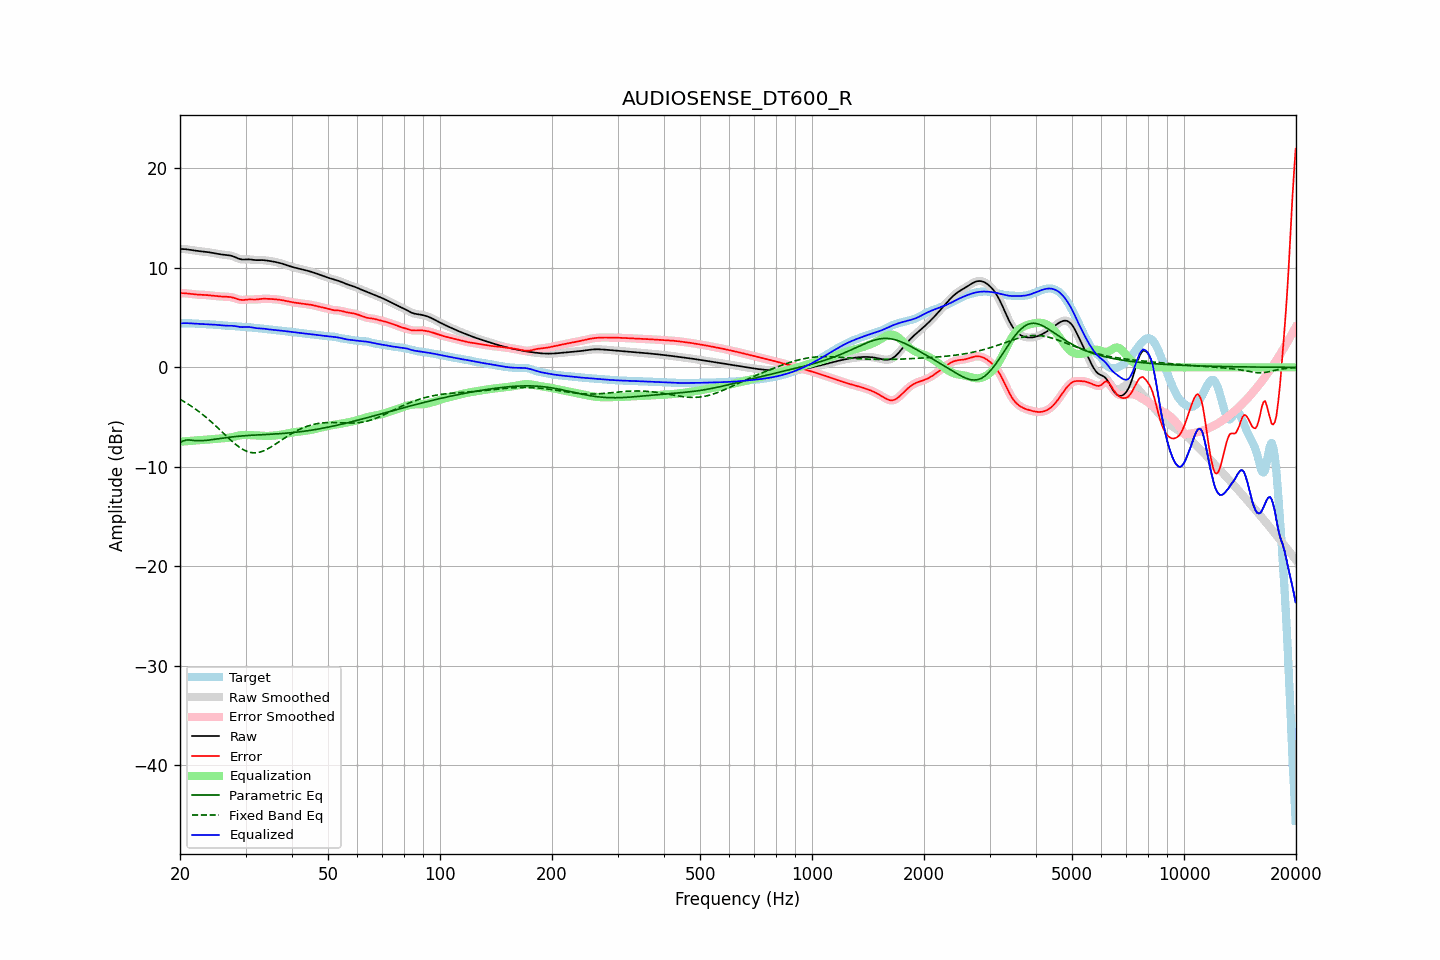

Values plotted in this chart, from the file beside it:
frequency, raw, error, smoothed, error_smoothed, equalization, parametric_eq, fixed_band_eq, equalized_raw, equalized_smoothed, target
20.00, 11.89, 7.46, 11.89, 7.46, -7.48, -7.55, -3.21, 4.42, 4.42, 4.44
20.20, 11.89, 7.46, 11.89, 7.46, -7.46, -7.47, -3.30, 4.43, 4.43, 4.44
20.40, 11.89, 7.46, 11.89, 7.46, -7.45, -7.39, -3.39, 4.44, 4.44, 4.44
20.61, 11.88, 7.45, 11.88, 7.45, -7.43, -7.35, -3.49, 4.45, 4.45, 4.43
20.81, 11.87, 7.43, 11.87, 7.43, -7.42, -7.30, -3.58, 4.45, 4.45, 4.43
21.02, 11.85, 7.42, 11.85, 7.42, -7.41, -7.30, -3.69, 4.44, 4.44, 4.43
21.23, 11.82, 7.40, 11.82, 7.40, -7.39, -7.30, -3.79, 4.43, 4.43, 4.43
21.44, 11.80, 7.37, 11.80, 7.37, -7.38, -7.32, -3.90, 4.42, 4.42, 4.42
21.66, 11.77, 7.35, 11.77, 7.35, -7.36, -7.34, -4.00, 4.41, 4.41, 4.41
21.87, 11.74, 7.34, 11.75, 7.34, -7.34, -7.35, -4.12, 4.40, 4.40, 4.41
22.09, 11.72, 7.32, 11.72, 7.32, -7.33, -7.37, -4.23, 4.39, 4.39, 4.40
22.31, 11.70, 7.31, 11.70, 7.31, -7.32, -7.37, -4.35, 4.38, 4.38, 4.39
22.54, 11.68, 7.31, 11.68, 7.31, -7.31, -7.38, -4.47, 4.38, 4.38, 4.38
22.76, 11.67, 7.30, 11.67, 7.30, -7.30, -7.37, -4.60, 4.37, 4.37, 4.37
22.99, 11.65, 7.30, 11.65, 7.29, -7.29, -7.37, -4.72, 4.36, 4.36, 4.36
23.22, 11.63, 7.29, 11.63, 7.29, -7.28, -7.35, -4.86, 4.35, 4.35, 4.35
23.45, 11.61, 7.27, 11.61, 7.27, -7.27, -7.34, -4.99, 4.34, 4.34, 4.34
23.69, 11.59, 7.26, 11.59, 7.26, -7.26, -7.32, -5.13, 4.33, 4.33, 4.33
23.92, 11.57, 7.24, 11.57, 7.24, -7.24, -7.30, -5.27, 4.32, 4.32, 4.32
24.16, 11.54, 7.23, 11.54, 7.23, -7.23, -7.28, -5.41, 4.32, 4.32, 4.32
24.40, 11.51, 7.21, 11.51, 7.21, -7.21, -7.26, -5.55, 4.31, 4.31, 4.31
24.65, 11.49, 7.19, 11.49, 7.19, -7.19, -7.24, -5.70, 4.30, 4.30, 4.30
24.89, 11.46, 7.17, 11.46, 7.17, -7.17, -7.22, -5.85, 4.28, 4.28, 4.28
25.14, 11.43, 7.16, 11.42, 7.16, -7.16, -7.20, -6.00, 4.27, 4.27, 4.27
25.39, 11.39, 7.14, 11.39, 7.14, -7.14, -7.17, -6.15, 4.25, 4.25, 4.25
25.65, 11.37, 7.13, 11.37, 7.13, -7.13, -7.15, -6.31, 4.23, 4.23, 4.24
25.91, 11.34, 7.12, 11.34, 7.12, -7.13, -7.13, -6.46, 4.22, 4.22, 4.22
26.16, 11.32, 7.11, 11.32, 7.11, -7.12, -7.10, -6.62, 4.20, 4.20, 4.21
26.43, 11.30, 7.10, 11.30, 7.11, -7.11, -7.08, -6.77, 4.19, 4.19, 4.20
26.69, 11.29, 7.10, 11.29, 7.10, -7.10, -7.06, -6.93, 4.19, 4.19, 4.19
26.96, 11.27, 7.09, 11.27, 7.09, -7.08, -7.04, -7.08, 4.19, 4.19, 4.18
27.23, 11.25, 7.08, 11.25, 7.08, -7.06, -7.02, -7.23, 4.19, 4.19, 4.17
27.50, 11.21, 7.05, 11.21, 7.05, -7.03, -7.00, -7.38, 4.18, 4.18, 4.16
27.77, 11.16, 7.01, 11.16, 7.01, -6.99, -6.98, -7.52, 4.17, 4.17, 4.15
28.05, 11.10, 6.96, 11.10, 6.96, -6.95, -6.96, -7.66, 4.15, 4.15, 4.14
28.33, 11.03, 6.90, 11.03, 6.90, -6.90, -6.95, -7.79, 4.12, 4.12, 4.12
28.62, 10.96, 6.85, 10.96, 6.85, -6.86, -6.93, -7.92, 4.09, 4.10, 4.11
28.90, 10.90, 6.80, 10.90, 6.81, -6.83, -6.91, -8.03, 4.07, 4.07, 4.10
29.19, 10.86, 6.78, 10.86, 6.78, -6.81, -6.90, -8.14, 4.05, 4.06, 4.08
29.48, 10.84, 6.77, 10.85, 6.77, -6.79, -6.89, -8.24, 4.05, 4.05, 4.07
29.78, 10.85, 6.78, 10.84, 6.78, -6.79, -6.87, -8.33, 4.06, 4.06, 4.06
30.08, 10.85, 6.80, 10.85, 6.80, -6.79, -6.86, -8.40, 4.06, 4.06, 4.05
30.38, 10.86, 6.82, 10.86, 6.82, -6.80, -6.85, -8.47, 4.07, 4.06, 4.04
30.68, 10.86, 6.83, 10.86, 6.83, -6.80, -6.84, -8.51, 4.06, 4.05, 4.03
30.99, 10.84, 6.83, 10.84, 6.83, -6.81, -6.83, -8.56, 4.03, 4.03, 4.02
31.30, 10.82, 6.82, 10.82, 6.82, -6.82, -6.82, -8.58, 4.00, 4.00, 4.00
31.61, 10.80, 6.82, 10.80, 6.82, -6.83, -6.81, -8.59, 3.97, 3.97, 3.98
31.93, 10.78, 6.82, 10.78, 6.82, -6.84, -6.80, -8.58, 3.94, 3.95, 3.96
32.24, 10.78, 6.83, 10.78, 6.83, -6.85, -6.79, -8.57, 3.93, 3.93, 3.95
32.57, 10.78, 6.85, 10.78, 6.85, -6.86, -6.78, -8.54, 3.92, 3.92, 3.93
32.89, 10.79, 6.87, 10.78, 6.87, -6.87, -6.77, -8.50, 3.92, 3.92, 3.91
33.22, 10.78, 6.89, 10.78, 6.89, -6.88, -6.77, -8.45, 3.91, 3.91, 3.90
33.55, 10.78, 6.90, 10.78, 6.90, -6.89, -6.76, -8.39, 3.89, 3.89, 3.88
33.89, 10.76, 6.90, 10.76, 6.90, -6.89, -6.75, -8.32, 3.87, 3.87, 3.86
34.23, 10.74, 6.89, 10.74, 6.89, -6.89, -6.74, -8.24, 3.84, 3.84, 3.84
34.57, 10.71, 6.89, 10.71, 6.89, -6.89, -6.73, -8.15, 3.82, 3.82, 3.83
34.92, 10.69, 6.88, 10.69, 6.88, -6.88, -6.72, -8.06, 3.80, 3.80, 3.81
35.27, 10.66, 6.87, 10.66, 6.87, -6.87, -6.71, -7.96, 3.79, 3.79, 3.79
35.62, 10.64, 6.86, 10.64, 6.86, -6.86, -6.71, -7.86, 3.77, 3.77, 3.77
35.97, 10.60, 6.85, 10.60, 6.85, -6.85, -6.70, -7.75, 3.76, 3.76, 3.76
... 635 more rows
